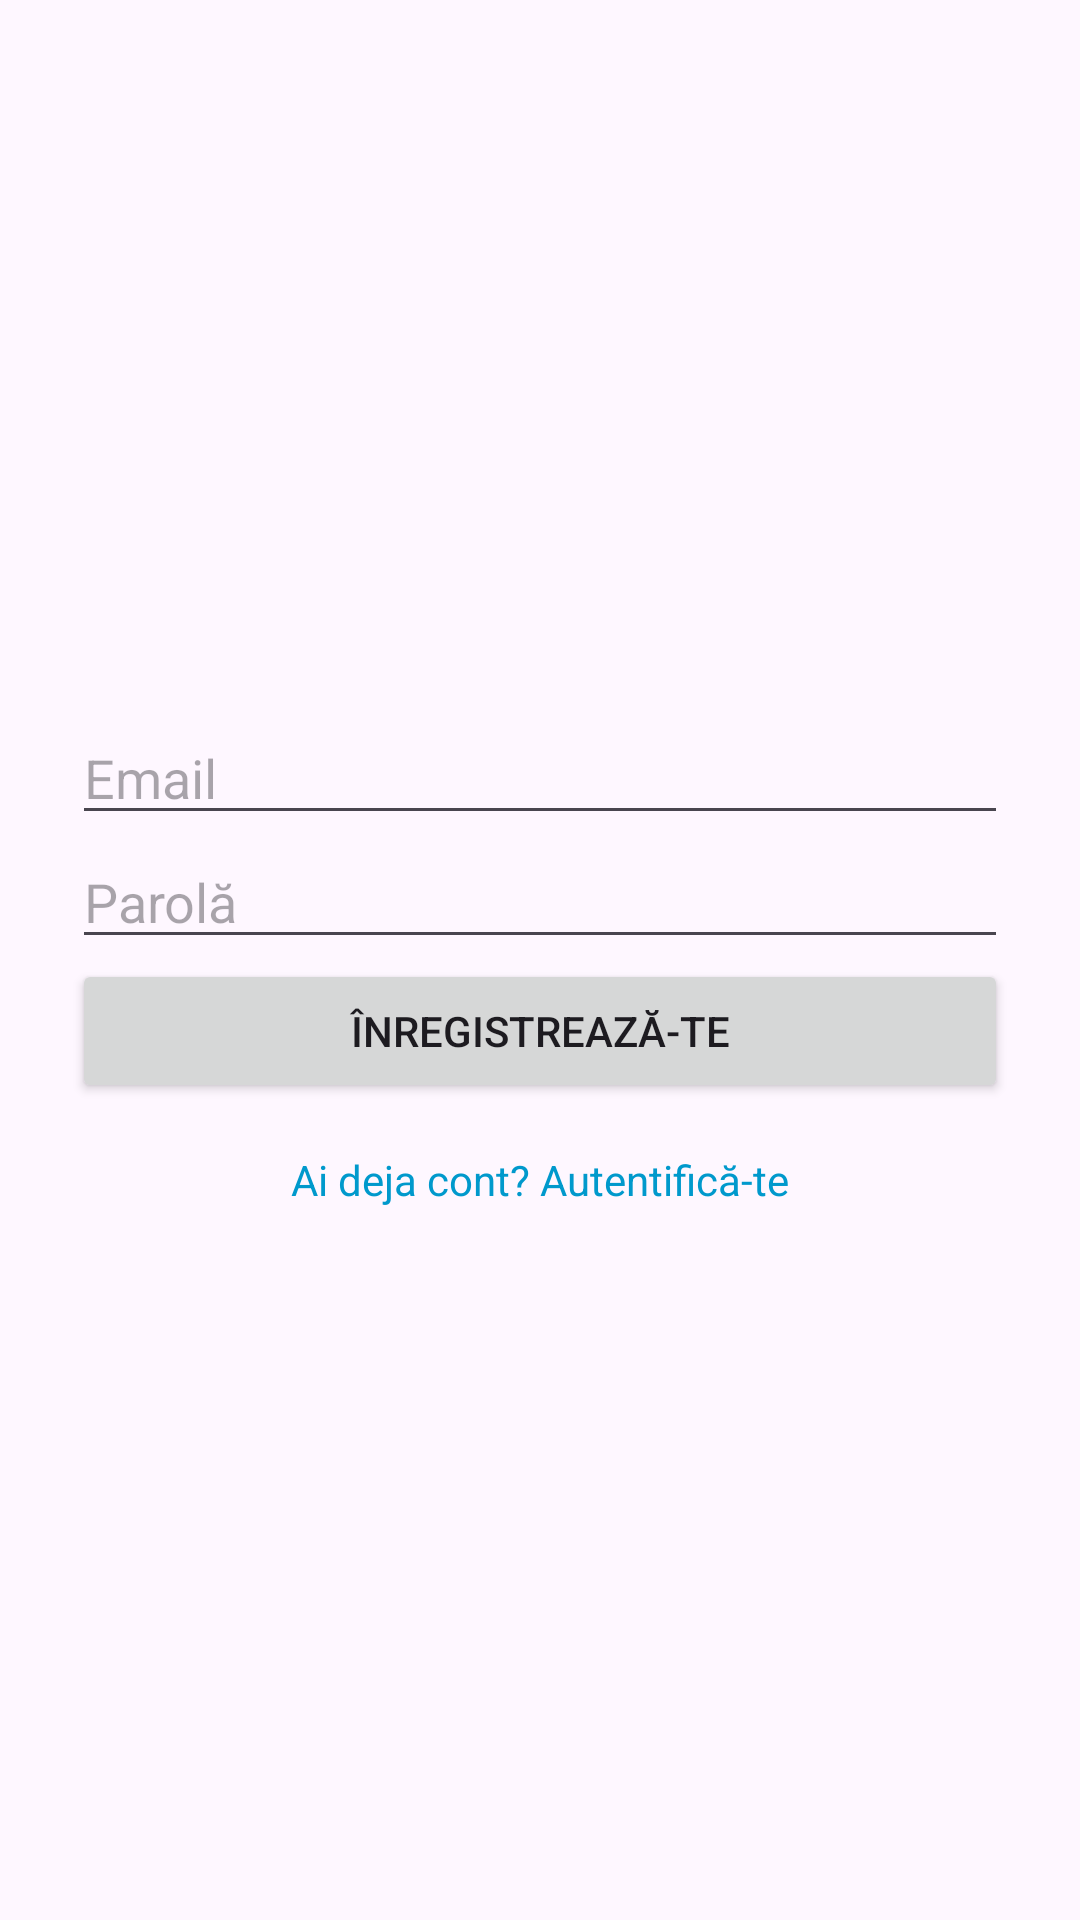

Reconstruct the res/layout file that produces this screen, plus the resources it refers to.
<!-- AndroidManifest.xml: application theme Theme.CarSharingApp -->
<!-- res/layout/activity_register.xml -->
<?xml version="1.0" encoding="utf-8"?>
<LinearLayout xmlns:android="http://schemas.android.com/apk/res/android"
    android:id="@+id/layout_register"
    android:layout_width="match_parent"
    android:layout_height="match_parent"
    android:padding="24dp"
    android:orientation="vertical"
    android:gravity="center">

    <EditText
        android:id="@+id/etEmailRegister"
        android:layout_width="match_parent"
        android:layout_height="wrap_content"
        android:hint="Email"
        android:inputType="textEmailAddress" />

    <EditText
        android:id="@+id/etPasswordRegister"
        android:layout_width="match_parent"
        android:layout_height="wrap_content"
        android:hint="Parolă"
        android:inputType="textPassword" />

    <Button
        android:id="@+id/btnRegister"
        android:layout_width="match_parent"
        android:layout_height="wrap_content"
        android:text="Înregistrează-te" />

    <TextView
        android:id="@+id/tvLoginRedirect"
        android:layout_width="wrap_content"
        android:layout_height="wrap_content"
        android:text="Ai deja cont? Autentifică-te"
        android:textColor="@android:color/holo_blue_dark"
        android:paddingTop="16dp"
        android:clickable="true"
        android:focusable="true" />
</LinearLayout>
<!-- resources referenced by this layout -->
<resources>
  <style name="Theme.CarSharingApp" parent="Base.Theme.CarSharingApp" />
  <style name="Base.Theme.CarSharingApp" parent="Theme.Material3.DayNight.NoActionBar">
          
          
      </style>
</resources>
